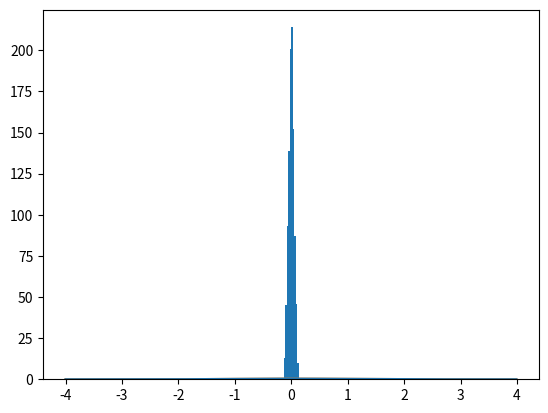

Python code for this plot:
# Lab 2
import numpy as np
import matplotlib.pyplot as plt


def normalN1(N):
    return [np.sum(np.random.rand(1, 12)) - 6 for _ in range(N)]


def normalN2(N):
    res = []
    for _ in range(1, N // 2):
        s = 0
        while s == 0 or s > 1:
            x = np.random.rand(1) * 2 - 1
            y = np.random.rand(1) * 2 - 1
            s = x * x + y * y

        k = np.sqrt(-2 * np.log(s) / s)
        res.append(x * k)
        res.append(y * k)
    return res


def randN(N, x0=7, a=52, c=65, m=71):
    res = [np.mod(a * x0 + c, m)]
    for i in range(1,N):
        res.append(np.mod(a*res[i-1]+c, m))
    return res

def plot_hist(values, a, b):
    s = np.sum(values)
    values = [i/s for i in values]

    plt.hist(values)

    m = 1/(b-a)
    x = np.arange(a-1, b+1, 0.1)
    y = []

    for i in range(len(x)):
        if x[i] < a or x[i] > b:
            y.append(0)
        else:
            y.append(m)
    plt.plot(x,y)
    plt.show()

def plot_hist_normal(values):
    s = np.sum(values)
    values = [i/s for i in values]



    plt.hist(values)

    m = 0
    d = 1
    x = np.arange(-4*np.sqrt(d), 4*np.sqrt(d), 0.01)
    y = np.exp(-(x-m)**2/(2*d))/np.sqrt(d*2*np.pi)

    plt.plot(x, y)
    plt.show()

def findT(values):
    for i in range(2, len(values)):
        if values[i] == values[0]:
            T = i-1
            return T


# ========== EX1 ==========

# N = 10000
# X0 = 7
# a = 52
# c = 65
# m = 71
#
#
# values_1 = randN(N, X0, a, c, m)
#
# plot_hist(values_1, 0, m - 1)
#
# print(findT(values_1))
#
# values_2 = []
# for i in range(N):
#     if values_1[i] < m/2:
#         values_2.append(values_1[i])
#
# plot_hist(values_2, 0, (m - 1) / 2)
#
# print(findT(values_2))

# ========== EX2 ==========

N = 1000
m = 0
d = 1

values_1 = normalN1(N)
values_2 = normalN2(N)

plot_hist_normal(values_1)
plot_hist_normal(values_2)